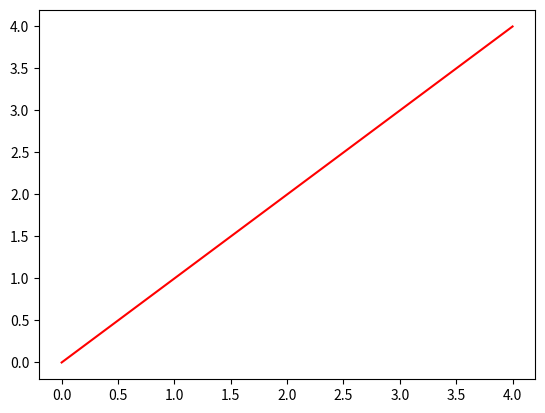

This chart was generated by the following Python code:
import matplotlib.pyplot as plt

plt.plot([i for i in range(0, 5)], [i for i in range(0, 5)], 'r')
plt.show()
